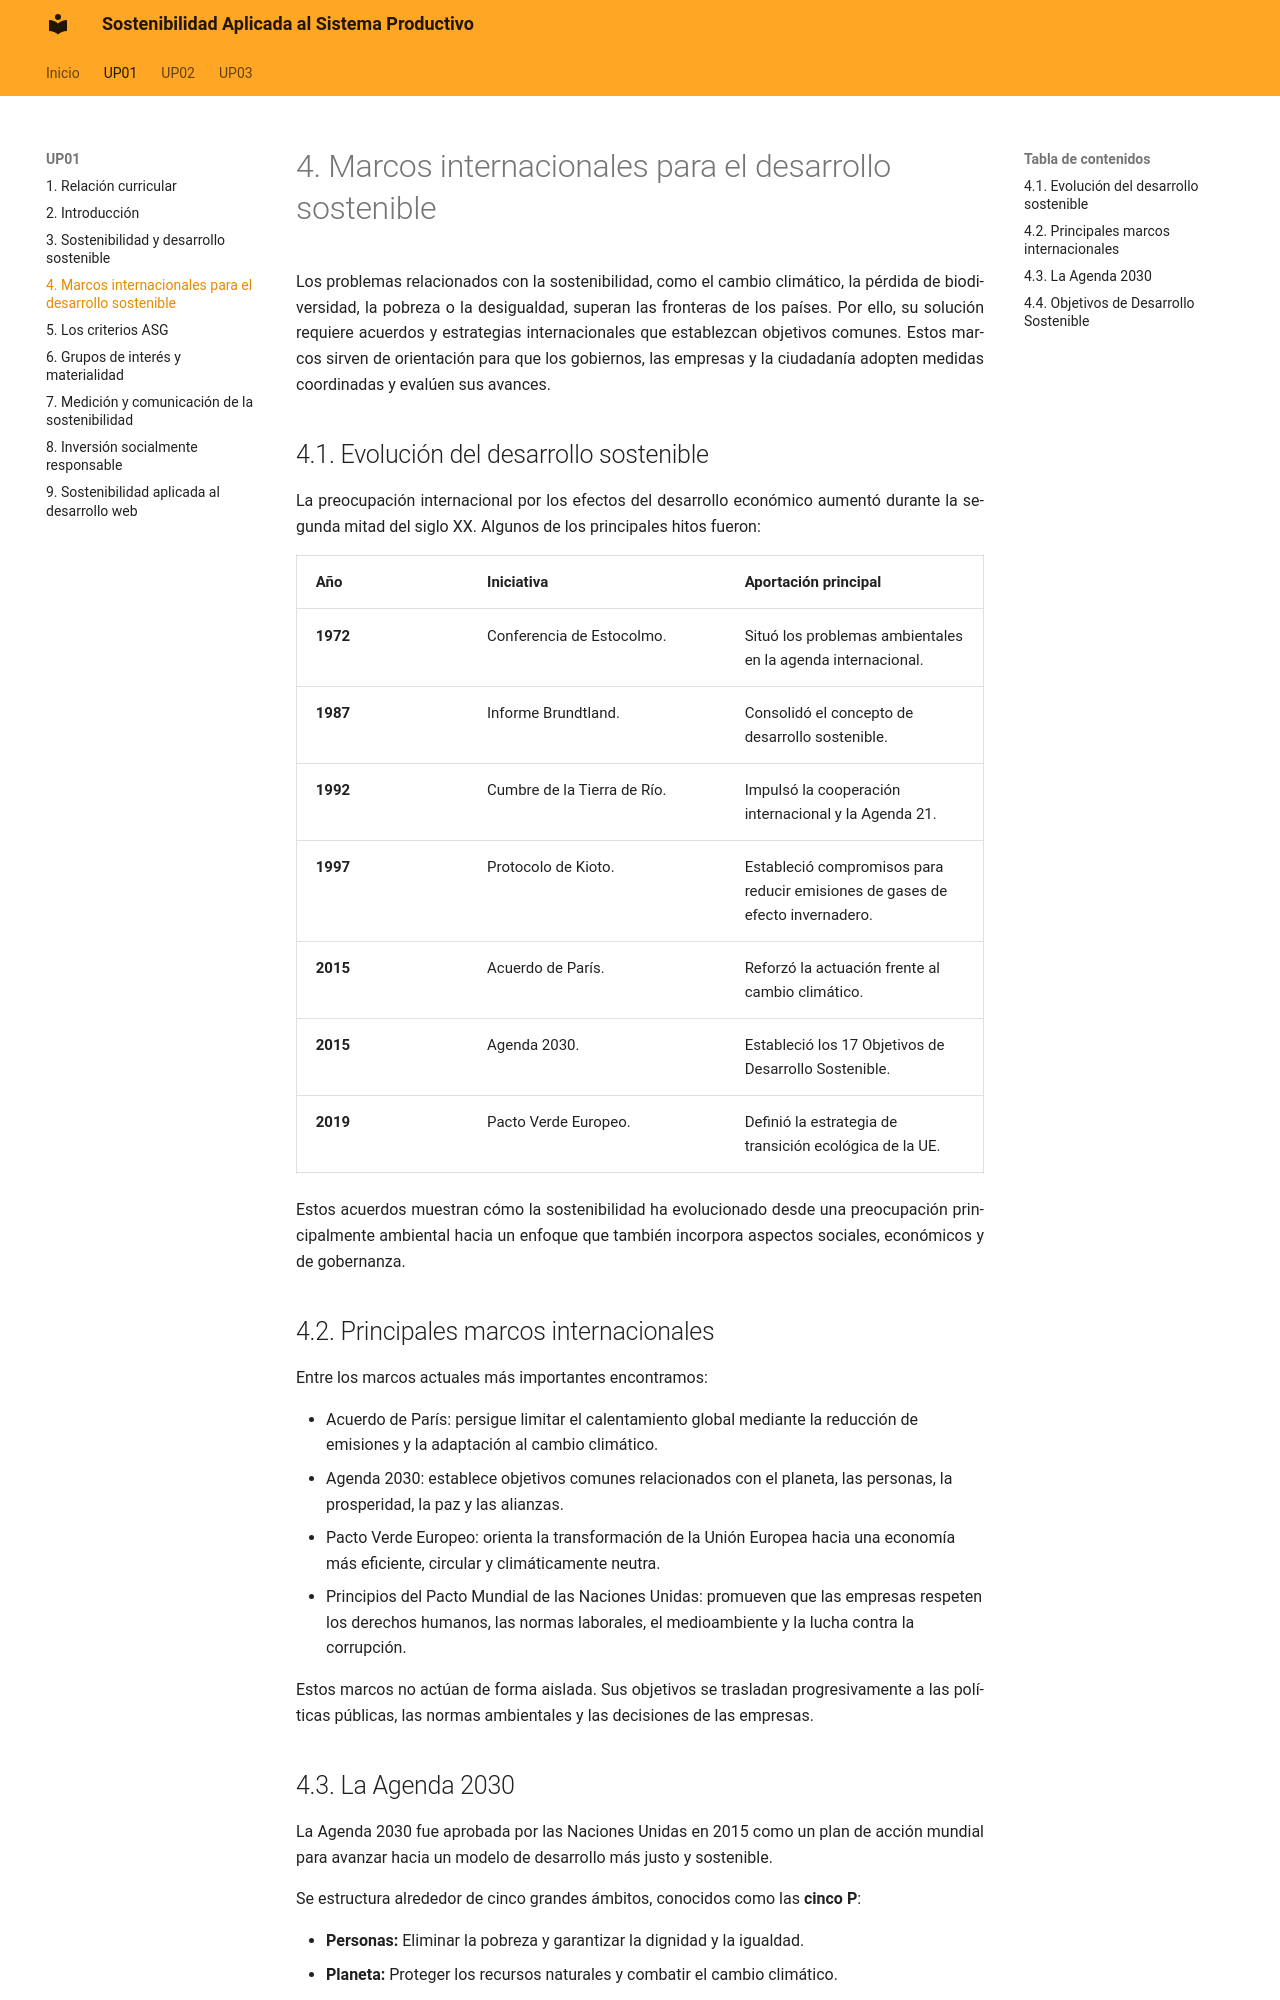

repository: calcaniz/apuntes-sostenibilidad · page: up01/04-marcos-internacionales-para-el-desarrollo-sostenible/index.html · generator: mkdocs

---
title: UP01 · Sostenibilidad, Agenda 2030 y criterios ASG · Marcos internacionales para el desarrollo sostenible
---

# 4. Marcos internacionales para el desarrollo sostenible

Los problemas relacionados con la sostenibilidad, como el cambio climático, la pérdida de biodiversidad, la pobreza o la desigualdad, superan las fronteras de los países. Por ello, su solución requiere acuerdos y estrategias internacionales que establezcan objetivos comunes. Estos marcos sirven de orientación para que los gobiernos, las empresas y la ciudadanía adopten medidas coordinadas y evalúen sus avances.

## 4.1. Evolución del desarrollo sostenible

La preocupación internacional por los efectos del desarrollo económico aumentó durante la segunda mitad del siglo XX. Algunos de los principales hitos fueron:


| Año { .table-main-column .table-cl-secundario .table-bg-principal } | Iniciativa { .table-cl-secundario .table-bg-principal .table-full-container }| Aportación principal {.table-cl-secundario .table-bg-principal } |
|---|---|---|
| 1972 {.table-cl-secundario .table-bg-principal .table-text-bold } | Conferencia de Estocolmo. | Situó los problemas ambientales en la agenda internacional. |
| 1987 {.table-cl-secundario .table-bg-principal .table-text-bold } | Informe Brundtland. | Consolidó el concepto de desarrollo sostenible. |
| 1992 {.table-cl-secundario .table-bg-principal .table-text-bold } | Cumbre de la Tierra de Río. | Impulsó la cooperación internacional y la Agenda 21. |
| 1997 {.table-cl-secundario .table-bg-principal .table-text-bold } | Protocolo de Kioto. | Estableció compromisos para reducir emisiones de gases de efecto invernadero. |
| 2015 {.table-cl-secundario .table-bg-principal .table-text-bold } | Acuerdo de París. | Reforzó la actuación frente al cambio climático. |
| 2015 {.table-cl-secundario .table-bg-principal .table-text-bold } | Agenda 2030. | Estableció los 17 Objetivos de Desarrollo Sostenible. |
| 2019 {.table-cl-secundario .table-bg-principal .table-text-bold } | Pacto Verde Europeo. | Definió la estrategia de transición ecológica de la UE. |

Estos acuerdos muestran cómo la sostenibilidad ha evolucionado desde una preocupación principalmente ambiental hacia un enfoque que también incorpora aspectos sociales, económicos y de gobernanza.

## 4.2. Principales marcos internacionales

Entre los marcos actuales más importantes encontramos:

- Acuerdo de París: persigue limitar el calentamiento global mediante la reducción de emisiones y la adaptación al cambio climático.
- Agenda 2030: establece objetivos comunes relacionados con el planeta, las personas, la prosperidad, la paz y las alianzas.
- Pacto Verde Europeo: orienta la transformación de la Unión Europea hacia una economía más eficiente, circular y climáticamente neutra.
- Principios del Pacto Mundial de las Naciones Unidas: promueven que las empresas respeten los derechos humanos, las normas laborales, el medioambiente y la lucha contra la corrupción.

Estos marcos no actúan de forma aislada. Sus objetivos se trasladan progresivamente a las políticas públicas, las normas ambientales y las decisiones de las empresas.
